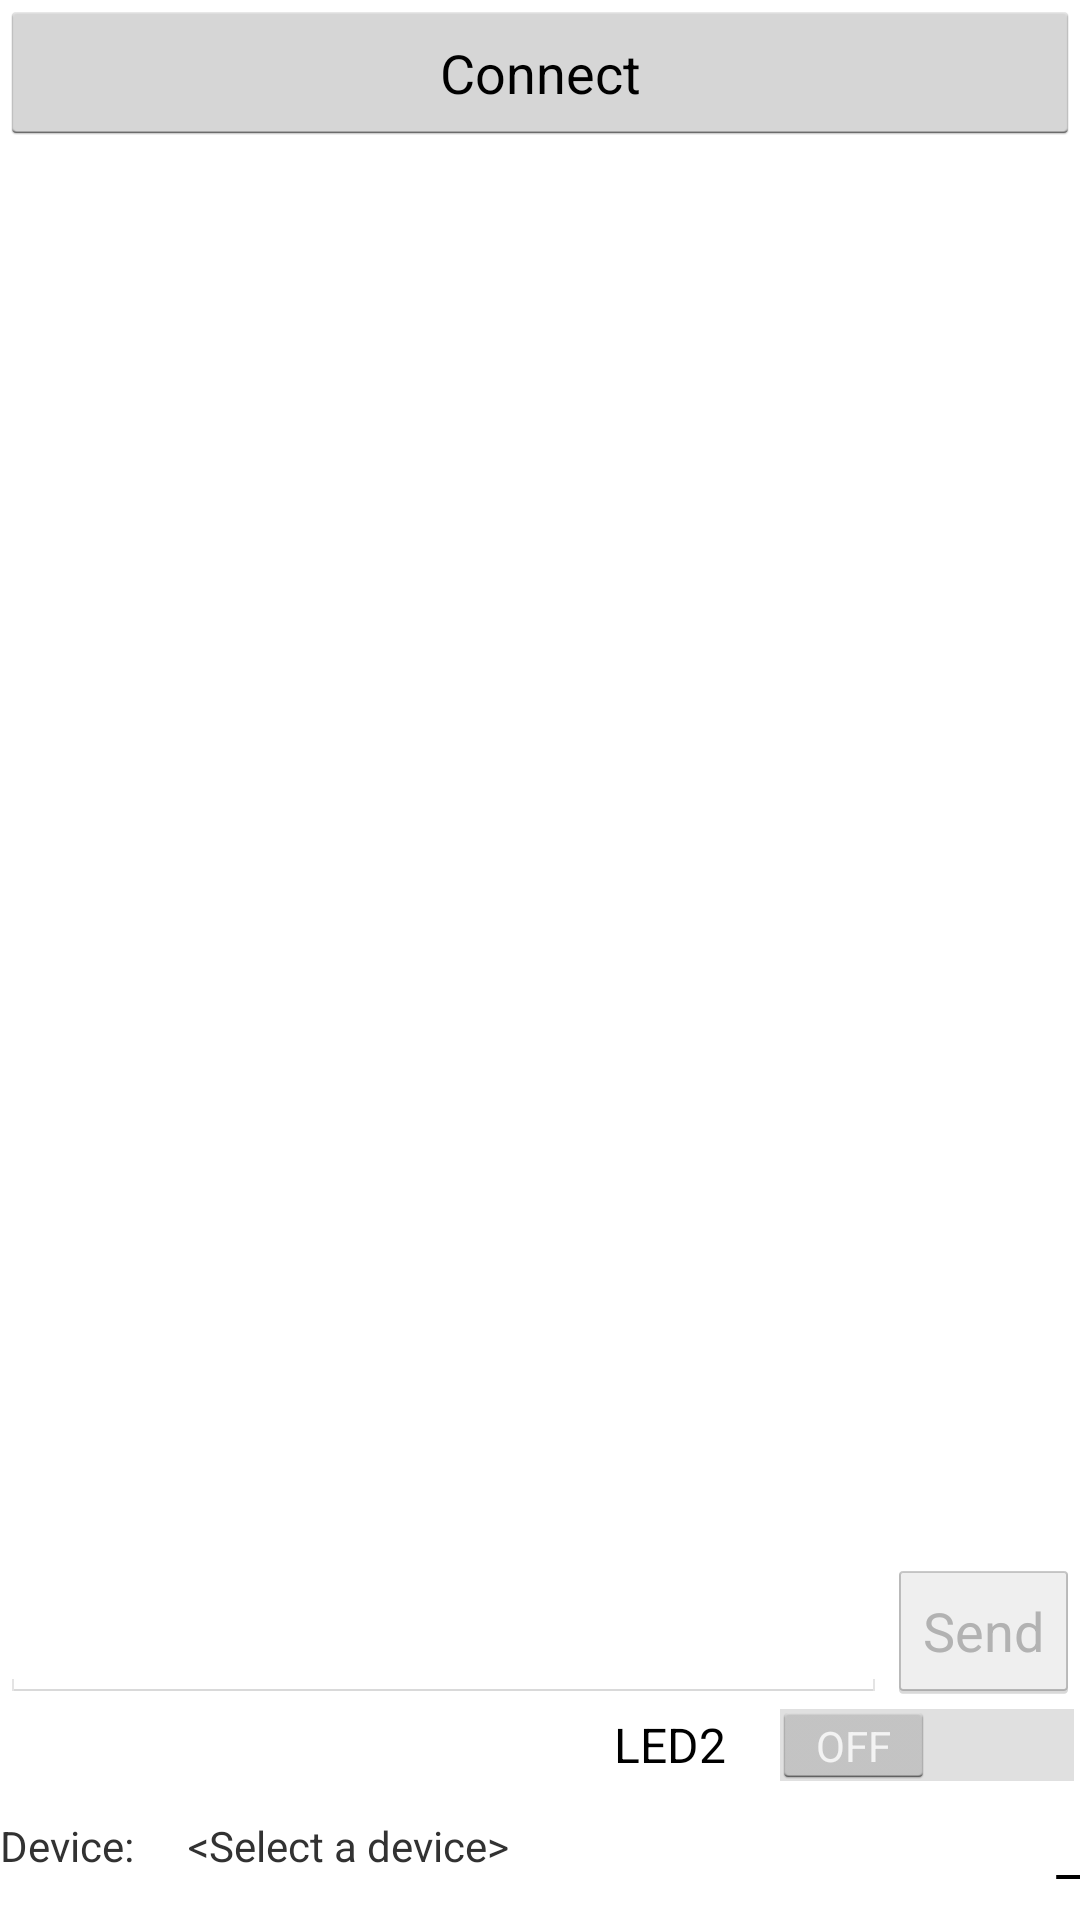

This screen was rendered from an Android layout file. Write that file and the resources it references.
<!-- AndroidManifest.xml: application theme android:Theme.Holo.Light -->
<!-- res/layout/main.xml -->
<?xml version="1.0" encoding="utf-8"?>
<LinearLayout xmlns:android="http://schemas.android.com/apk/res/android"
    android:layout_width="fill_parent"
    android:layout_height="fill_parent"
    android:orientation="vertical" >

    <Button
        android:id="@+id/btn_select"
        android:layout_width="fill_parent"
        android:layout_height="wrap_content"
        android:padding="12dp"
        android:text="Connect"
        android:layout_gravity="right" />

    <LinearLayout
        android:id="@+id/linearLayout2"
        android:layout_width="match_parent"
        android:layout_height="wrap_content"
        android:orientation="horizontal" >

    </LinearLayout>

    <LinearLayout
        android:id="@+id/linearLayout3"
        android:layout_width="match_parent"
        android:layout_height="160dp"
        android:layout_weight="0.31"
        android:orientation="vertical" >

        <RelativeLayout
            android:id="@+id/RelativeLayout1"
            android:layout_width="match_parent"
            android:layout_height="292dp"
            android:layout_weight="4.11"
            android:orientation="vertical" >

            <EditText
                android:id="@+id/sendText"
                android:layout_width="102dp"
                android:layout_height="wrap_content"
                android:layout_alignParentBottom="true"
                android:layout_alignParentLeft="true"
                android:layout_toLeftOf="@+id/sendButton"
                android:ems="10"
                android:enabled="false"
                android:fontFamily="1"
                android:lines="1"
                android:maxLength="20"
                android:maxLines="1"
                android:shadowRadius="1" />

            <ListView
                android:id="@+id/listMessage"
                android:layout_width="match_parent"
                android:layout_height="wrap_content"
                android:layout_above="@+id/sendButton"
                android:layout_alignParentLeft="true"
                android:layout_alignParentTop="true" >
            </ListView>

            <Button
                android:id="@+id/sendButton"
                android:layout_width="wrap_content"
                android:layout_height="wrap_content"
                android:layout_alignParentBottom="true"
                android:layout_alignParentRight="true"
                android:enabled="false"
                android:text="Send" />

        </RelativeLayout>
    </LinearLayout>

    <Switch
        android:layout_width="wrap_content"
        android:layout_height="wrap_content"
        android:text="LED2"
        android:id="@+id/led2Switch"
        android:checked="false"
        android:layout_gravity="right" />

    <RelativeLayout
        android:id="@+id/RelativeLayout1"
        android:layout_width="match_parent"
        android:layout_height="wrap_content"
        android:layout_marginBottom="10dp"
        android:layout_marginTop="10dp"
        android:orientation="vertical" >

        <TextView
            android:id="@+id/deviceLabel"
            android:layout_width="wrap_content"
            android:layout_height="wrap_content"
            android:layout_alignParentLeft="true"
            android:layout_alignParentTop="true"
            android:text="@string/device" />

        <TextView
            android:id="@+id/deviceName"
            android:layout_width="wrap_content"
            android:layout_height="wrap_content"
            android:layout_alignParentTop="true"
            android:layout_marginLeft="18dp"
            android:layout_toRightOf="@+id/deviceLabel"
            android:text="@string/no_device"
            android:textAppearance="?android:attr/textAppearanceSmall" />

        <TextView
            android:id="@+id/rssival"
            android:layout_width="wrap_content"
            android:layout_height="wrap_content"
            android:layout_alignParentRight="true"
            android:layout_alignParentTop="true"
            android:text="_"
            android:textAppearance="?android:attr/textAppearanceMedium" />
    </RelativeLayout>

</LinearLayout>
<!-- resources referenced by this layout -->
<resources>
  <string name="device">Device:</string>
  <string name="no_device">&lt;Select a device&gt;</string>
</resources>
